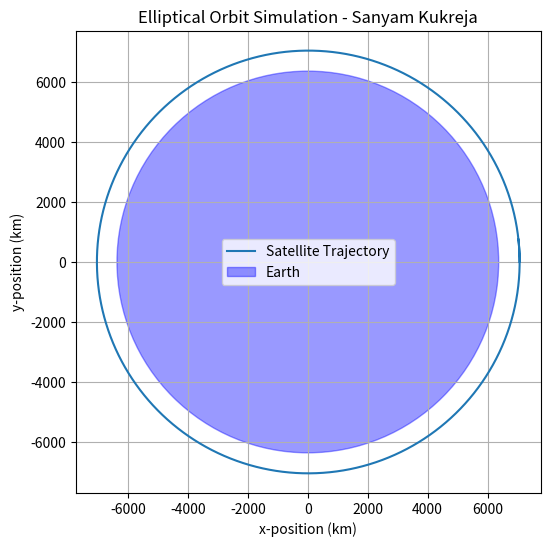

The matplotlib source for this figure:
"""
orbit_simulation.py
Author: Sanyam Kukreja

Simulates a 2D elliptical orbit of a satellite around Earth using
Newtonian mechanics and the Runge–Kutta 4th order (RK4) integration method.
Plots the resulting orbit trajectory and prints key orbital parameters.
"""

import numpy as np
import matplotlib.pyplot as plt

# Constants
G = 6.67430e-11         # gravitational constant (m^3 kg^-1 s^-2)
M_earth = 5.972e24      # mass of Earth (kg)
R_earth = 6.371e6       # radius of Earth (m)

# Initial conditions
r0 = np.array([R_earth + 700e3, 0])   # initial position (700 km altitude)
v0 = np.array([0, 7500])              # initial velocity (m/s)
state = np.concatenate((r0, v0))

# Simulation parameters
dt = 1.0     # time step (s)
t_max = 6000 # total simulation time (s)

def acceleration(r):
    """Compute gravitational acceleration vector."""
    r_mag = np.linalg.norm(r)
    return -G * M_earth * r / r_mag**3

def rk4_step(state, dt):
    """Perform a single Runge–Kutta 4th order integration step."""
    r = state[0:2]
    v = state[2:4]

    k1r = v
    k1v = acceleration(r)

    k2r = v + 0.5 * dt * k1v
    k2v = acceleration(r + 0.5 * dt * k1r)

    k3r = v + 0.5 * dt * k2v
    k3v = acceleration(r + 0.5 * dt * k2r)

    k4r = v + dt * k3v
    k4v = acceleration(r + dt * k3r)

    r_new = r + (dt / 6.0) * (k1r + 2*k2r + 2*k3r + k4r)
    v_new = v + (dt / 6.0) * (k1v + 2*k2v + 2*k3v + k4v)

    return np.concatenate((r_new, v_new))

# Arrays to store trajectory
trajectory = []
for t in np.arange(0, t_max, dt):
    trajectory.append(state[0:2])
    state = rk4_step(state, dt)

trajectory = np.array(trajectory)

# Calculate semi-major axis, orbital period, and eccentricity
r_mag = np.linalg.norm(r0)
v_mag = np.linalg.norm(v0)
mu = G * M_earth

# Semi-major axis
a = 1 / ((2 / r_mag) - (v_mag**2 / mu))

# Orbital period
T = 2 * np.pi * np.sqrt(a**3 / mu)

# Eccentricity calculation
# Extend vectors to 3D for np.cross
r0_3d = np.append(r0, 0)
v0_3d = np.append(v0, 0)
h_vec = np.cross(r0_3d, v0_3d)                # angular momentum vector
h_mag = np.linalg.norm(h_vec)

# Eccentricity magnitude
ecc = np.sqrt(1 - (h_mag**2) / (mu * a))

print(f"Semi-major axis (a): {a/1000:.2f} km")
print(f"Orbital period (T): {T/60:.2f} minutes")
print(f"Eccentricity (e): {ecc:.3f}")

# Plot results
plt.figure(figsize=(6,6))
plt.plot(trajectory[:,0]/1e3, trajectory[:,1]/1e3, label="Satellite Trajectory")
circle = plt.Circle((0, 0), R_earth/1e3, color='blue', alpha=0.4, label='Earth')
plt.gca().add_patch(circle)
plt.title("Elliptical Orbit Simulation - Sanyam Kukreja")
plt.xlabel("x-position (km)")
plt.ylabel("y-position (km)")
plt.axis("equal")
plt.legend()
plt.grid(True)
plt.show()
